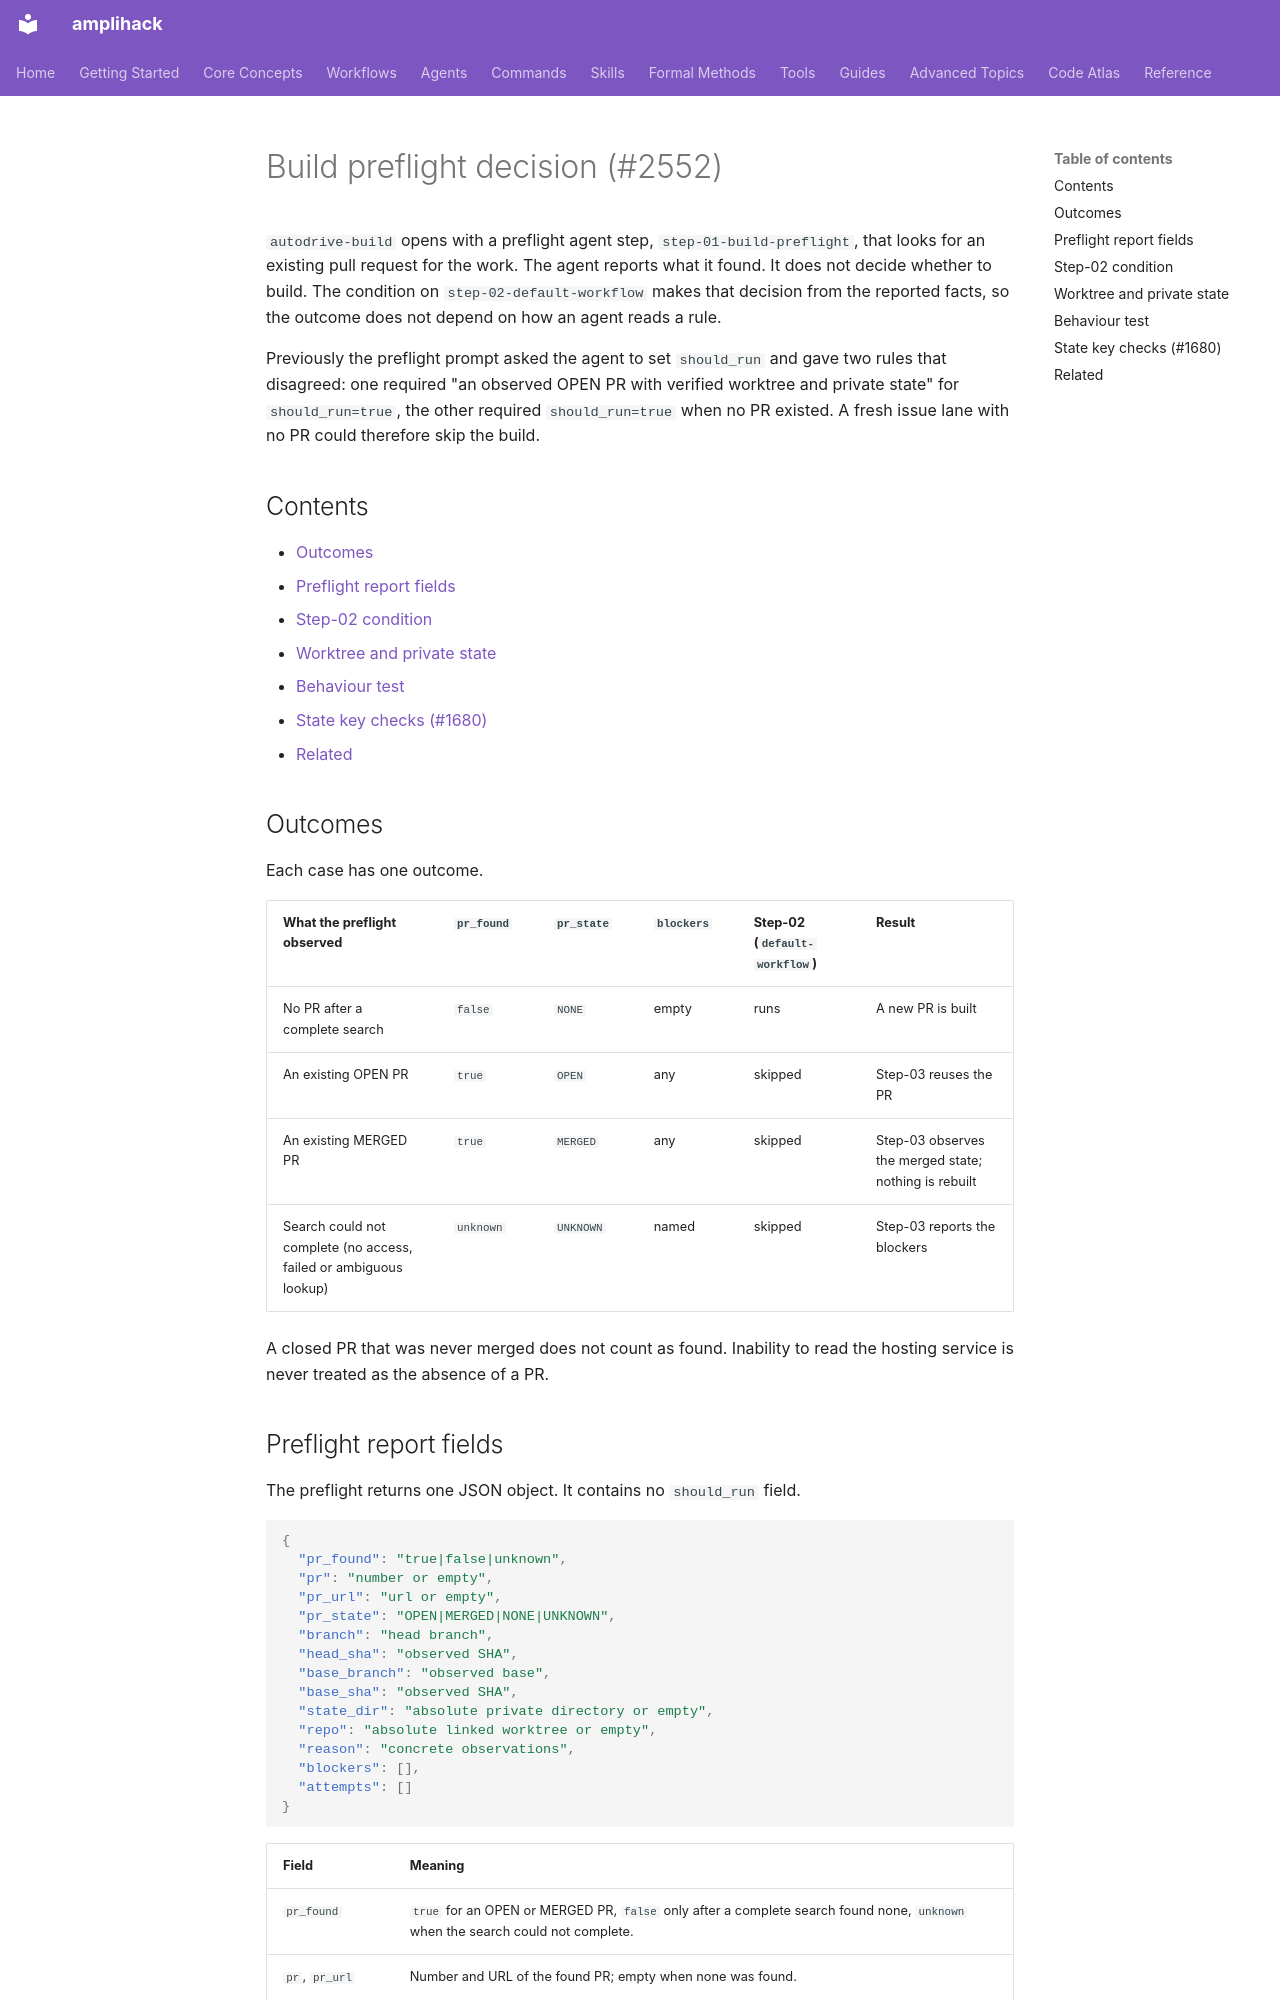

repository: rysweet/amplihack-rs · page: reference/autodrive-build-preflight/index.html · generator: mkdocs

---
title: Build Preflight Decision
description: how autodrive-build step-01 reports PR facts and step-02 decides from them whether to build a new PR or reuse an existing one (#2552).
last_updated: 2026-11-13
review_schedule: quarterly
owner: workflow-team
doc_type: reference
---

# Build preflight decision (#2552)

`autodrive-build` opens with a preflight agent step, `step-01-build-preflight`,
that looks for an existing pull request for the work. The agent reports what it
found. It does not decide whether to build. The condition on
`step-02-default-workflow` makes that decision from the reported facts, so the
outcome does not depend on how an agent reads a rule.

Previously the preflight prompt asked the agent to set `should_run` and gave two
rules that disagreed: one required "an observed OPEN PR with verified worktree
and private state" for `should_run=true`, the other required `should_run=true`
when no PR existed. A fresh issue lane with no PR could therefore skip the build.

## Contents

- [Outcomes](#outcomes)
- [Preflight report fields](#preflight-report-fields)
- [Step-02 condition](#step-02-condition)
- [Worktree and private state](#worktree-and-private-state)
- [Behaviour test](#behaviour-test)
- [State key checks (#1680)](#state-key-checks-1680)
- [Related](#related)

## Outcomes

Each case has one outcome.

| What the preflight observed | `pr_found` | `pr_state` | `blockers` | Step-02 (`default-workflow`) | Result |
| --- | --- | --- | --- | --- | --- |
| No PR after a complete search | `false` | `NONE` | empty | runs | A new PR is built |
| An existing OPEN PR | `true` | `OPEN` | any | skipped | Step-03 reuses the PR |
| An existing MERGED PR | `true` | `MERGED` | any | skipped | Step-03 observes the merged state; nothing is rebuilt |
| Search could not complete (no access, failed or ambiguous lookup) | `unknown` | `UNKNOWN` | named | skipped | Step-03 reports the blockers |

A closed PR that was never merged does not count as found. Inability to read the
hosting service is never treated as the absence of a PR.

## Preflight report fields

The preflight returns one JSON object. It contains no `should_run` field.

```json
{
  "pr_found": "true|false|unknown",
  "pr": "number or empty",
  "pr_url": "url or empty",
  "pr_state": "OPEN|MERGED|NONE|UNKNOWN",
  "branch": "head branch",
  "head_sha": "observed SHA",
  "base_branch": "observed base",
  "base_sha": "observed SHA",
  "state_dir": "absolute private directory or empty",
  "repo": "absolute linked worktree or empty",
  "reason": "concrete observations",
  "blockers": [],
  "attempts": []
}
```

| Field | Meaning |
| --- | --- |
| `pr_found` | `true` for an OPEN or MERGED PR, `false` only after a complete search found none, `unknown` when the search could not complete. |
| `pr`, `pr_url` | Number and URL of the found PR; empty when none was found. |
| `pr_state` | `OPEN`, `MERGED`, `NONE` (complete search, no PR) or `UNKNOWN` (incomplete search). |
| `state_dir`, `repo` | Set when a PR is found and reused; empty otherwise. No later step reads them when a new PR is built. |
| `blockers` | Named reasons the lookup, worktree or state could not be established. |

The output is stored as `build_preflight` and passed whole to step-03.
